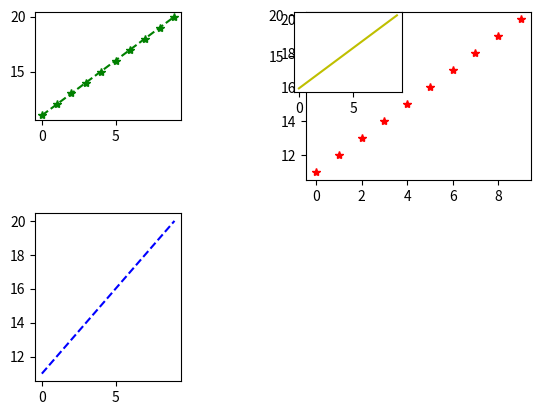

Write the Python code that produced this figure.
import matplotlib.pyplot as plt  # Correct import
import numpy as np

x = np.arange(0, 10)
y = np.arange(11, 21)

print("x =", x, "\n", "y =", y)

#Creating Subplots
plt.subplot(2,2,2) # 2 rows, 2 columns, second plot
plt.plot(x,y,'r*')

plt.subplot(3,3,1) # 3 rows, 3 columns, first plot
plt.plot(x,y,'g*--')
plt.show()


plt.subplot(2,3,4) # 2 rows, 3 columns,fourth plot
plt.plot(x,y,'b--')

plt.subplot(4,4,3) # 4 rows, 4 columns, third plot
plt.plot(x,y,'y')
plt.show()